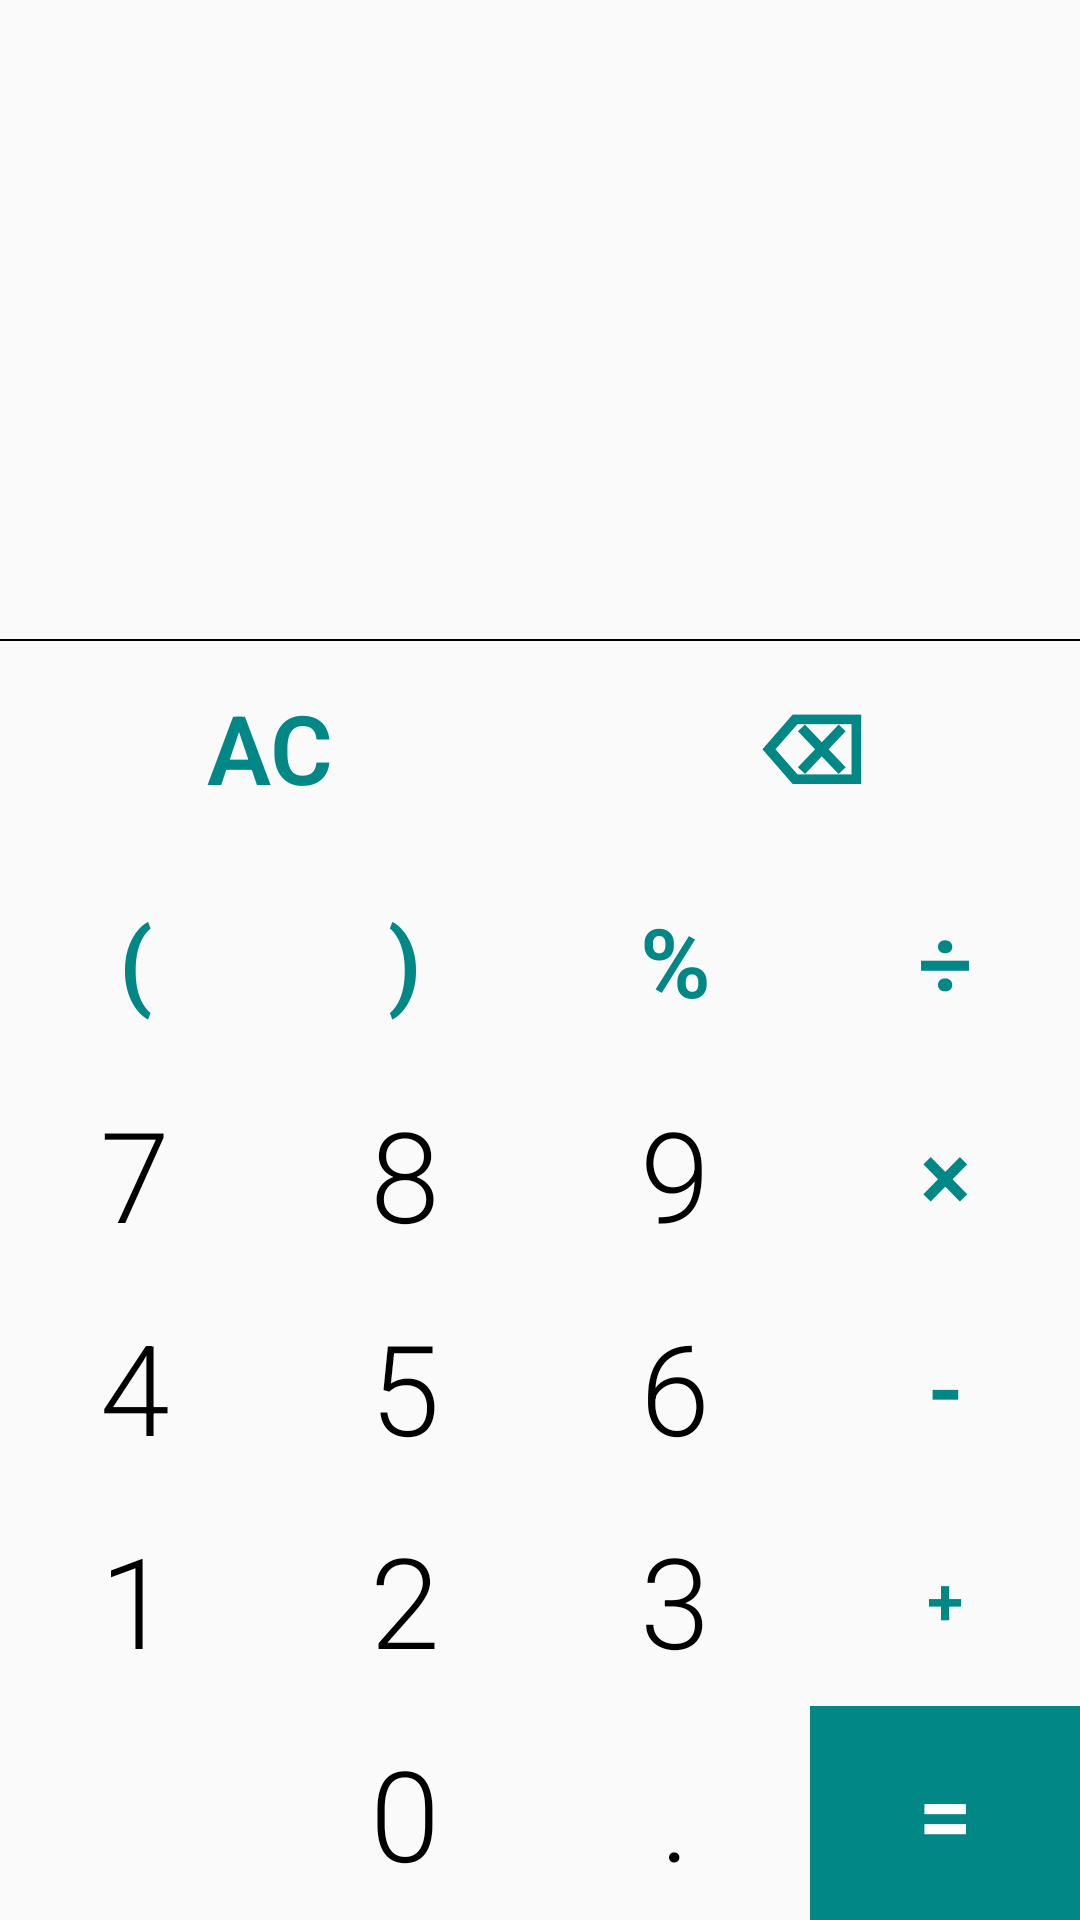

The Android layout XML behind this screen, and the referenced resources:
<!-- AndroidManifest.xml: application theme Theme.ThreeInOne -->
<!-- res/layout/fragment_basic_calculator.xml -->
<?xml version="1.0" encoding="utf-8"?>
<LinearLayout xmlns:android="http://schemas.android.com/apk/res/android"
    xmlns:tools="http://schemas.android.com/tools"
    android:layout_width="match_parent"
    android:layout_height="match_parent"
    android:orientation="vertical"
    tools:context=".fragment.BasicCalculatorFragment">

    <LinearLayout
        style="@style/llCalculator"
        android:layout_weight="1">

        <TextView
            android:id="@+id/tvSecondaryBC"
            style="@style/tvSecondary" />

        <TextView
            android:id="@+id/tvPrimaryBC"
            style="@style/tvPrimary" />

    </LinearLayout>

    <View style="@style/line" />

    <LinearLayout
        style="@style/llCalculator"
        android:layout_weight="2">

        <LinearLayout style="@style/btRow">

            <Button
                android:id="@+id/btACBC"
                style="@style/btOpBig"
                android:text="AC" />

            <Button
                android:id="@+id/btDeleteBC"
                style="@style/btOpBig"
                android:text="⌫" />

        </LinearLayout>

        <LinearLayout style="@style/btRow">

            <Button
                android:id="@+id/btBracketOpenBC"
                style="@style/btOpBig"
                android:text="(" />

            <Button
                android:id="@+id/btBracketCloseBC"
                style="@style/btOpBig"
                android:text=")" />

            <Button
                android:id="@+id/btPercentage"
                style="@style/btOpBig"
                android:text="%" />

            <Button
                android:id="@+id/btDivisionBC"
                style="@style/btOpBig"
                android:text="÷" />

        </LinearLayout>

        <LinearLayout style="@style/btRow">

            <Button
                android:id="@+id/bt7BC"
                style="@style/btNumBig"
                android:text="7" />

            <Button
                android:id="@+id/bt8BC"
                style="@style/btNumBig"
                android:text="8" />

            <Button
                android:id="@+id/bt9BC"
                style="@style/btNumBig"
                android:text="9" />

            <Button
                android:id="@+id/btMultiplicationBC"
                style="@style/btOpBig"
                android:text="×" />

        </LinearLayout>

        <LinearLayout style="@style/btRow">

            <Button
                android:id="@+id/bt4BC"
                style="@style/btNumBig"
                android:text="4" />

            <Button
                android:id="@+id/bt5BC"
                style="@style/btNumBig"
                android:text="5" />

            <Button
                android:id="@+id/bt6BC"
                style="@style/btNumBig"
                android:text="6" />

            <Button
                android:id="@+id/btSubtractionBC"
                style="@style/btOpBig"
                android:text="-" />

        </LinearLayout>

        <LinearLayout style="@style/btRow">

            <Button
                android:id="@+id/bt1BC"
                style="@style/btNumBig"
                android:text="1" />

            <Button
                android:id="@+id/bt2BC"
                style="@style/btNumBig"
                android:text="2" />

            <Button
                android:id="@+id/bt3BC"
                style="@style/btNumBig"
                android:text="3" />

            <Button
                android:id="@+id/btAdditionBC"
                style="@style/btOpSmall"
                android:text="+" />

        </LinearLayout>

        <LinearLayout style="@style/btRow">

            <Button
                style="@style/btOpBig"
                android:enabled="false" />

            <Button
                android:id="@+id/bt0BC"
                style="@style/btNumBig"
                android:text="0" />

            <Button
                android:id="@+id/btDotBC"
                style="@style/btNumBig"
                android:text="." />

            <Button
                android:id="@+id/btEqualBC"
                style="@style/btOpBig"
                android:background="@drawable/ripple_effect"
                android:text="="
                android:textColor="@color/white" />

        </LinearLayout>

    </LinearLayout>

</LinearLayout>
<!-- resources referenced by this layout -->
<resources>
  <color name="white">#FFFFFFFF</color>
  <!-- drawable ripple_effect (drawable) -->
  <?xml version="1.0" encoding="utf-8"?>
  <ripple xmlns:android="http://schemas.android.com/apk/res/android"
      android:color="?android:colorControlHighlight">
      <item>
          <shape android:shape="rectangle">
              <solid android:color="@color/colorPrimary" />
          </shape>
      </item>
  </ripple>
  <style name="btNumBig">
          <item name="android:layout_width">0dp</item>
          <item name="android:layout_height">match_parent</item>
          <item name="android:layout_weight">1</item>
          <item name="android:background">?android:selectableItemBackground</item>
          <item name="android:textSize">42sp</item>
          <item name="android:textAllCaps">false</item>
          <item name="fontFamily">sans-serif-light</item>
      </style>
  <style name="btOpBig">
          <item name="android:layout_width">0dp</item>
          <item name="android:layout_height">match_parent</item>
          <item name="android:layout_weight">1</item>
          <item name="android:background">?android:selectableItemBackground</item>
          <item name="android:textSize">32sp</item>
          <item name="android:textColor">@color/colorPrimary</item>
          <item name="android:textStyle">bold</item>
          <item name="android:textAllCaps">false</item>
          <item name="android:fontFamily">sans-serif-light</item>
      </style>
  <style name="btOpSmall">
          <item name="android:layout_width">0dp</item>
          <item name="android:layout_height">match_parent</item>
          <item name="android:layout_weight">1</item>
          <item name="android:background">?android:selectableItemBackground</item>
          <item name="android:textSize">22sp</item>
          <item name="android:textColor">@color/colorPrimary</item>
          <item name="android:textStyle">bold</item>
          <item name="android:textAllCaps">false</item>
          <item name="android:fontFamily">sans-serif-light</item>
      </style>
  <style name="btRow">
          <item name="android:layout_width">match_parent</item>
          <item name="android:layout_height">0dp</item>
          <item name="android:layout_weight">1</item>
          <item name="android:orientation">horizontal</item>
      </style>
  <style name="line">
          <item name="android:layout_width">370dp</item>
          <item name="android:layout_height">0.5dp</item>
          <item name="android:layout_gravity">center</item>
          <item name="android:background">@color/dayNightColor</item>
      </style>
  <style name="llCalculator">
          <item name="android:layout_width">match_parent</item>
          <item name="android:layout_height">0dp</item>
          <item name="android:orientation">vertical</item>
      </style>
  <style name="Theme.ThreeInOne" parent="Theme.AppCompat.Light.DarkActionBar">
          
          <item name="colorPrimary">@color/black</item>
          <item name="colorPrimaryVariant">@color/black</item>
          <item name="colorOnPrimary">@color/white</item>
          
          <item name="android:statusBarColor" tools:targetApi="l">?attr/colorPrimaryVariant</item>
          
          <item name="android:buttonStyle">@style/ButtonColor</item>
      </style>
  <color name="colorPrimary">@color/design_default_color_secondary_variant</color>
  <color name="dayNightColor">#000000</color>
  <color name="black">#000000</color>
  <style name="ButtonColor" parent="@android:style/Widget.Button">
          <item name="android:textColor">@color/black</item>
      </style>
</resources>
